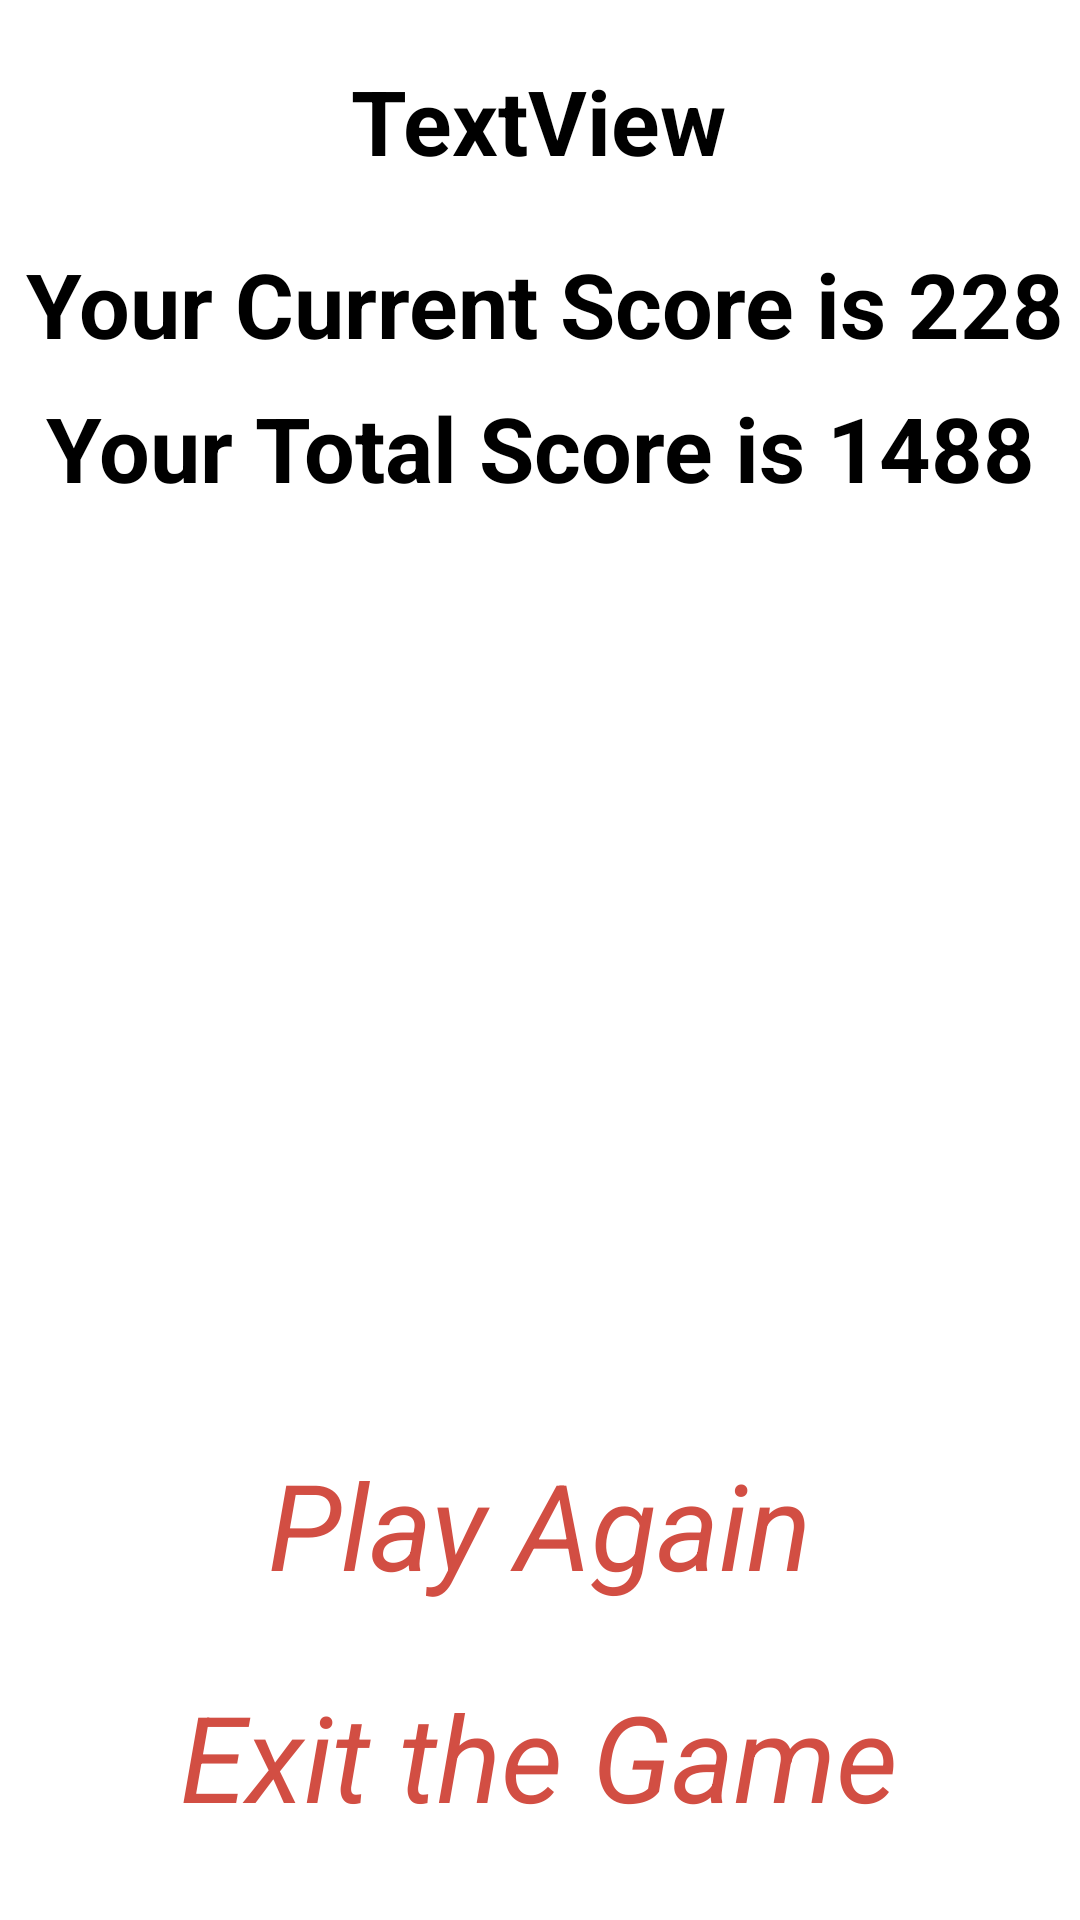

The Android layout XML behind this screen, and the referenced resources:
<!-- AndroidManifest.xml: application theme Theme.BoomGame -->
<!-- res/layout/activity_result.xml -->
<?xml version="1.0" encoding="utf-8"?>
<androidx.constraintlayout.widget.ConstraintLayout xmlns:android="http://schemas.android.com/apk/res/android"
    xmlns:app="http://schemas.android.com/apk/res-auto"
    xmlns:tools="http://schemas.android.com/tools"
    android:layout_width="match_parent"
    android:layout_height="match_parent"
    tools:context=".ResultActivity">

    <TextView
        android:id="@+id/textViewInfo"
        android:layout_width="wrap_content"
        android:layout_height="wrap_content"
        android:layout_marginTop="20dp"
        android:text="TextView"
        android:textColor="@color/black"
        android:textSize="30sp"
        android:textStyle="bold"
        app:layout_constraintEnd_toEndOf="parent"
        app:layout_constraintHorizontal_bias="0.498"
        app:layout_constraintStart_toStartOf="parent"
        app:layout_constraintTop_toTopOf="parent" />

    <TextView
        android:id="@+id/textViewMyScore"
        android:layout_width="wrap_content"
        android:layout_height="wrap_content"
        android:text="Your Current Score is 228"
        android:textColor="@color/black"
        android:textSize="30sp"
        android:textStyle="bold"
        app:layout_constraintBottom_toTopOf="@+id/textViewTotalScore"
        app:layout_constraintEnd_toEndOf="parent"
        app:layout_constraintHorizontal_bias="0.634"
        app:layout_constraintStart_toStartOf="parent"
        app:layout_constraintTop_toBottomOf="@+id/textViewInfo"
        app:layout_constraintVertical_bias="0.725" />

    <TextView
        android:id="@+id/textViewTotalScore"
        android:layout_width="wrap_content"
        android:layout_height="wrap_content"
        android:layout_marginBottom="312dp"
        android:text="Your Total Score is 1488"
        android:textColor="@color/black"
        android:textSize="30sp"
        android:textStyle="bold"
        app:layout_constraintBottom_toTopOf="@+id/textViewPlayAgain"
        app:layout_constraintEnd_toEndOf="parent"
        app:layout_constraintStart_toStartOf="parent" />

    <TextView
        android:id="@+id/textViewPlayAgain"
        android:layout_width="wrap_content"
        android:layout_height="wrap_content"
        android:layout_marginBottom="24dp"
        android:text="Play Again"
        android:onClick="onPlayAgain"
        android:textColor="@color/redPrime"
        android:textSize="40sp"
        android:textStyle="italic"
        app:layout_constraintBottom_toTopOf="@+id/textViewExit"
        app:layout_constraintEnd_toEndOf="parent"
        app:layout_constraintStart_toStartOf="parent" />

    <TextView
        android:id="@+id/textViewExit"
        android:layout_width="wrap_content"
        android:layout_height="wrap_content"
        android:layout_marginBottom="28dp"
        android:text="Exit the Game"
        android:onClick="onExit"
        android:textColor="@color/redPrime"
        android:textSize="40sp"
        android:textStyle="italic"
        app:layout_constraintBottom_toBottomOf="parent"
        app:layout_constraintEnd_toEndOf="parent"
        app:layout_constraintHorizontal_bias="0.497"
        app:layout_constraintStart_toStartOf="parent" />
</androidx.constraintlayout.widget.ConstraintLayout>
<!-- resources referenced by this layout -->
<resources>
  <color name="black">#FF000000</color>
  <color name="redPrime">#D24E43</color>
  <style name="Theme.BoomGame" parent="Theme.MaterialComponents.DayNight.DarkActionBar">
          
          <item name="colorPrimary">@color/purple_500</item>
          <item name="colorPrimaryVariant">@color/purple_700</item>
          <item name="colorOnPrimary">@color/white</item>
          
          <item name="colorSecondary">@color/teal_200</item>
          <item name="colorSecondaryVariant">@color/teal_700</item>
          <item name="colorOnSecondary">@color/black</item>
          
          <item name="android:statusBarColor" tools:targetApi="l">?attr/colorPrimaryVariant</item>
          
      </style>
  <color name="purple_500">#FF6200EE</color>
  <color name="purple_700">#FF3700B3</color>
  <color name="white">#FFFFFFFF</color>
  <color name="teal_200">#FF03DAC5</color>
  <color name="teal_700">#FF018786</color>
</resources>
